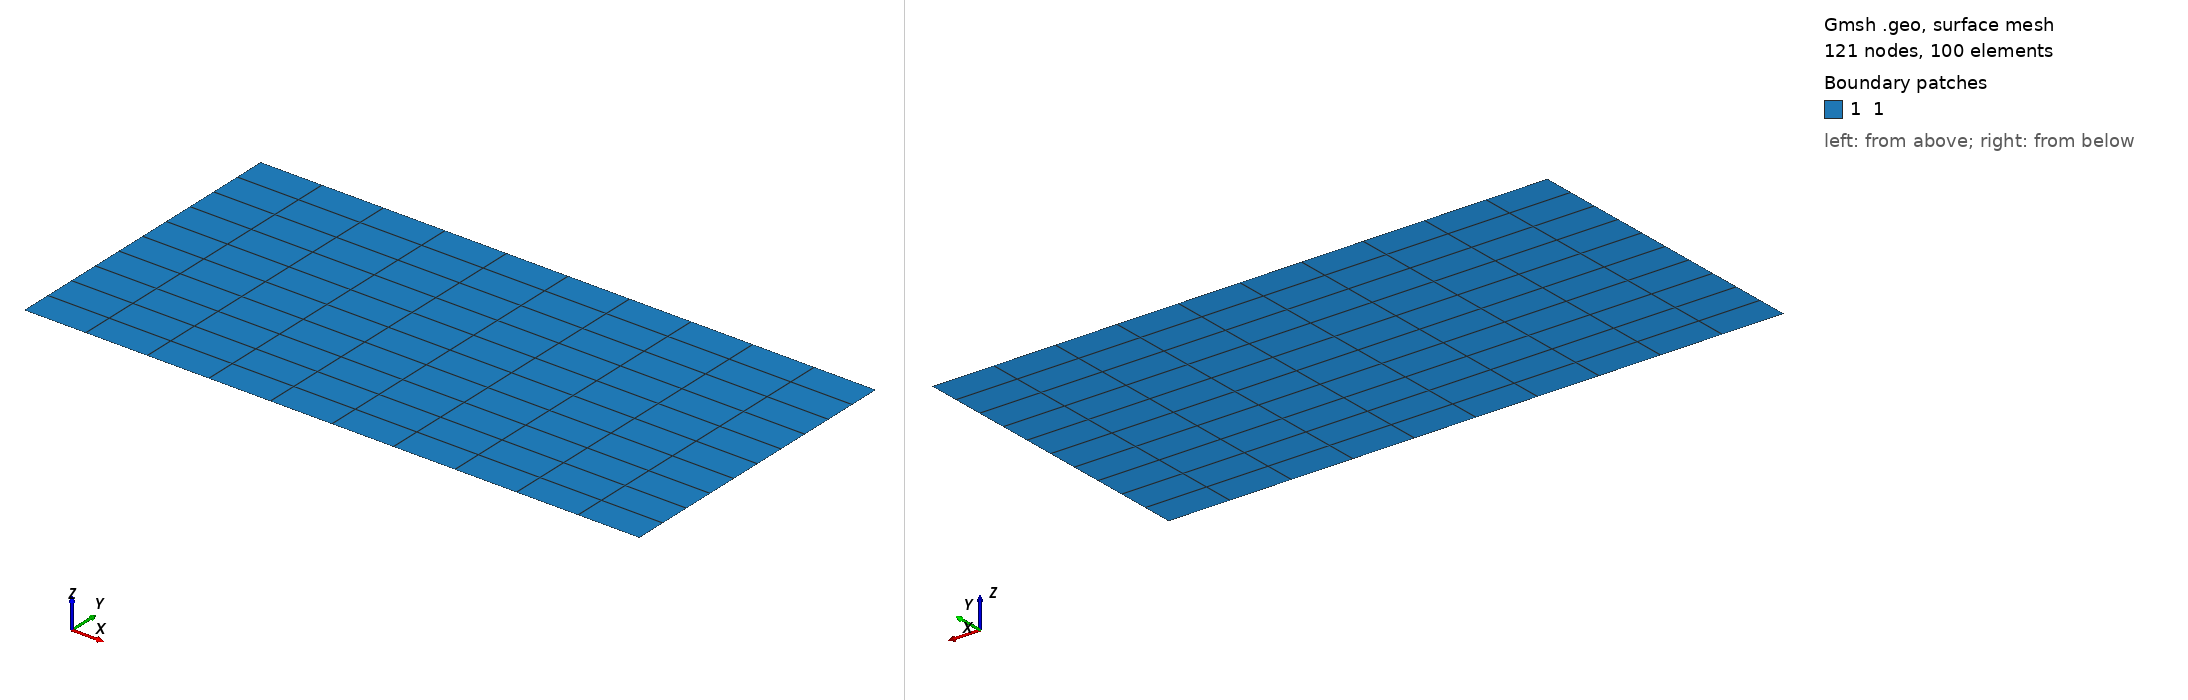

Gmsh geometry script, surface-meshed: 121 nodes, 100 surface elements. Boundary patches (legend numbers): 1 1. Left view from above one corner, right view from below the opposite corner. Legend entries are the model's physical surfaces. The drawing asked Gmsh for element sizes between 1% and 20% of the model's largest extent; the script's own settings can give other sizes.

=== rectangles2d.geo (drawn) ===
Lx = 10;  // Length of the rectangle in the x-direction
Ly = 5;   // Length of the rectangle in the y-direction

Nx = 10;  // Number of divisions in the x-direction
Ny = 10;  // Number of divisions in the y-direction

// Create the rectangle geometry
Point(1) = {0, 0, 0, 1.0};
Point(2) = {Lx, 0, 0, 1.0};
Point(3) = {Lx, Ly, 0, 1.0};
Point(4) = {0, Ly, 0, 1.0};

Line(1) = {1, 2};
Line(2) = {2, 3};
Line(3) = {3, 4};
Line(4) = {4, 1};

Line Loop(1) = {1, 2, 3, 4};
Plane Surface(1) = {1};

// Define the meshing parameters
Transfinite Line {1, 3} = Nx + 1;  // Divide x-boundaries into Nx segments
Transfinite Line {2, 4} = Ny + 1;  // Divide y-boundaries into Ny segments
Transfinite Surface {1};            // Apply structured meshing to the surface


Recombine Surface {1};

Physical Line("1") = {4};
Physical Line("2") = {2};
Physical Line("3") = {1};
Physical Line("4") = {3};
Physical Surface("1") = {1};


Mesh 2;


//Save "rectangles.msh";
